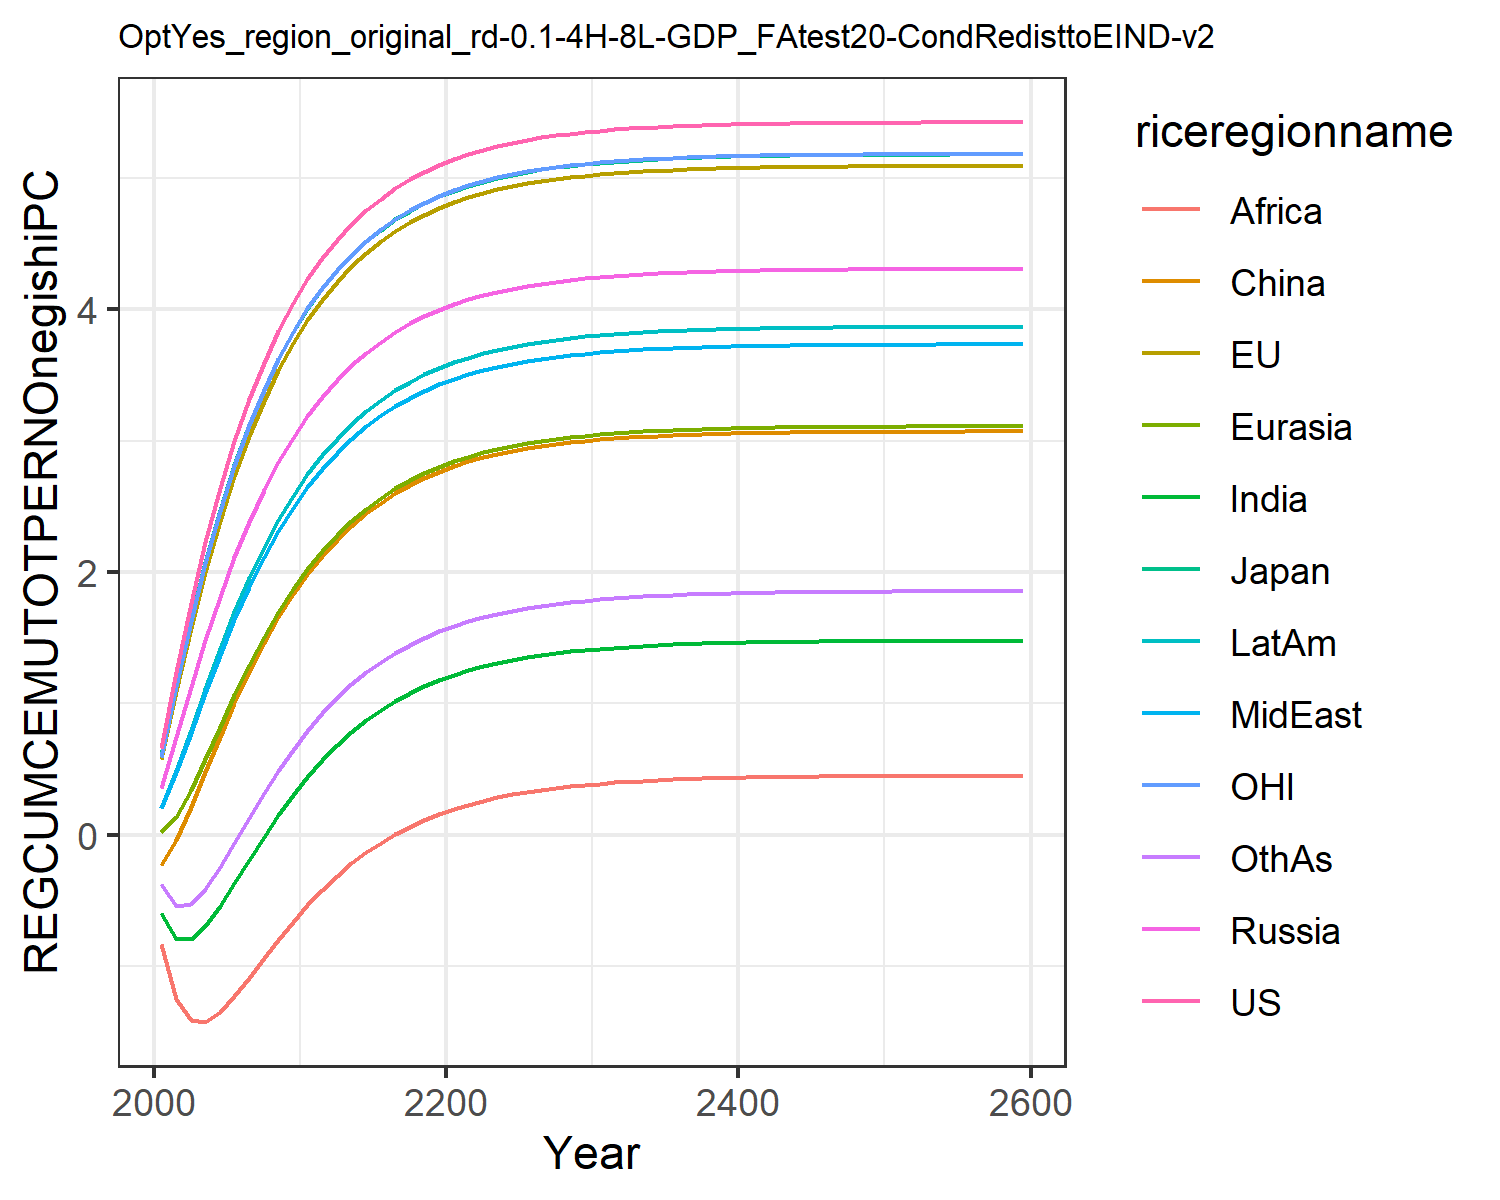

Source data for this figure (header and first rows):
0.6583893374435342, 0.5728399300295937, 0.6053208815591151, 0.35404026984591885, 0.01986863469786393, -0.23454882884601558, -0.5987629986648584, 0.19955657840633811, -0.8326618777732833, 0.20091077679967817, 0.5930951848289272, -0.37495719825277174
1.242, 1.093, 1.144, 0.7407, 0.1374, -0.0424, -0.791, 0.4744, -1.255, 0.4808, 1.134, -0.5463
1.764, 1.571, 1.636, 1.122, 0.339, 0.2083, -0.7939, 0.7768, -1.414, 0.7933, 1.627, -0.5304
2.228, 2.003, 2.078, 1.481, 0.5761, 0.4783, -0.696, 1.08, -1.425, 1.109, 2.069, -0.415
2.638, 2.39, 2.469, 1.811, 0.8226, 0.7469, -0.5453, 1.37, -1.349, 1.412, 2.462, -0.2488
2.999, 2.732, 2.815, 2.111, 1.064, 1.003, -0.3716, 1.64, -1.228, 1.694, 2.81, -0.06163
3.316, 3.035, 3.12, 2.381, 1.292, 1.241, -0.1921, 1.888, -1.088, 1.952, 3.116, 0.1291
3.593, 3.302, 3.387, 2.621, 1.503, 1.458, -0.01665, 2.111, -0.9423, 2.185, 3.385, 0.3139
3.835, 3.535, 3.622, 2.835, 1.695, 1.655, 0.1492, 2.311, -0.7991, 2.394, 3.621, 0.4875
4.046, 3.739, 3.827, 3.023, 1.868, 1.83, 0.3025, 2.489, -0.6624, 2.58, 3.827, 0.6474
4.229, 3.918, 4.005, 3.188, 2.023, 1.986, 0.4423, 2.647, -0.5351, 2.744, 4.006, 0.7926
4.389, 4.073, 4.161, 3.333, 2.159, 2.124, 0.5683, 2.786, -0.4187, 2.888, 4.162, 0.9234
4.527, 4.209, 4.296, 3.461, 2.281, 2.246, 0.681, 2.908, -0.3136, 3.015, 4.299, 1.04
4.648, 4.327, 4.414, 3.572, 2.388, 2.353, 0.7813, 3.016, -0.2194, 3.127, 4.417, 1.143
4.753, 4.429, 4.517, 3.669, 2.481, 2.447, 0.87, 3.11, -0.1356, 3.224, 4.52, 1.235
4.843, 4.518, 4.606, 3.754, 2.564, 2.529, 0.9481, 3.192, -0.06139, 3.309, 4.609, 1.315
4.922, 4.595, 4.683, 3.828, 2.636, 2.6, 1.017, 3.264, 0.00408, 3.384, 4.686, 1.385
4.99, 4.662, 4.75, 3.892, 2.698, 2.663, 1.077, 3.326, 0.06165, 3.448, 4.753, 1.447
5.049, 4.72, 4.809, 3.948, 2.753, 2.717, 1.13, 3.38, 0.1121, 3.504, 4.812, 1.501
5.1, 4.771, 4.859, 3.996, 2.801, 2.764, 1.176, 3.428, 0.1563, 3.553, 4.862, 1.548
5.144, 4.814, 4.902, 4.038, 2.842, 2.805, 1.216, 3.469, 0.1949, 3.595, 4.905, 1.588
5.182, 4.852, 4.94, 4.074, 2.878, 2.841, 1.25, 3.504, 0.2286, 3.632, 4.943, 1.624
5.215, 4.885, 4.973, 4.106, 2.909, 2.872, 1.281, 3.535, 0.2579, 3.664, 4.976, 1.655
5.244, 4.913, 5.001, 4.133, 2.936, 2.899, 1.307, 3.562, 0.2833, 3.691, 5.004, 1.682
5.268, 4.937, 5.025, 4.157, 2.96, 2.922, 1.33, 3.585, 0.3055, 3.715, 5.028, 1.705
5.29, 4.958, 5.046, 4.178, 2.98, 2.942, 1.35, 3.605, 0.3248, 3.736, 5.05, 1.725
5.308, 4.977, 5.065, 4.195, 2.998, 2.959, 1.367, 3.623, 0.3415, 3.754, 5.068, 1.743
5.324, 4.992, 5.08, 4.211, 3.013, 2.975, 1.382, 3.638, 0.356, 3.769, 5.084, 1.758
5.338, 5.006, 5.094, 4.224, 3.026, 2.988, 1.395, 3.651, 0.3685, 3.783, 5.097, 1.771
5.35, 5.018, 5.106, 4.235, 3.038, 2.999, 1.406, 3.662, 0.3794, 3.794, 5.109, 1.782
5.36, 5.028, 5.116, 4.245, 3.048, 3.009, 1.416, 3.672, 0.3889, 3.804, 5.119, 1.792
5.369, 5.037, 5.125, 4.254, 3.056, 3.017, 1.424, 3.68, 0.3971, 3.813, 5.128, 1.801
5.376, 5.044, 5.132, 4.261, 3.064, 3.025, 1.432, 3.688, 0.4041, 3.82, 5.135, 1.808
5.383, 5.051, 5.139, 4.268, 3.07, 3.031, 1.438, 3.694, 0.4103, 3.827, 5.142, 1.814
5.389, 5.056, 5.145, 4.273, 3.076, 3.036, 1.443, 3.699, 0.4156, 3.832, 5.148, 1.82
5.394, 5.061, 5.15, 4.278, 3.08, 3.041, 1.448, 3.704, 0.4202, 3.837, 5.153, 1.825
5.398, 5.066, 5.154, 4.282, 3.084, 3.045, 1.452, 3.708, 0.4241, 3.841, 5.157, 1.829
5.402, 5.069, 5.157, 4.286, 3.088, 3.049, 1.456, 3.712, 0.4276, 3.845, 5.16, 1.832
5.405, 5.072, 5.161, 4.289, 3.091, 3.052, 1.459, 3.715, 0.4305, 3.848, 5.164, 1.835
5.407, 5.075, 5.163, 4.292, 3.094, 3.054, 1.461, 3.717, 0.4331, 3.851, 5.166, 1.838
5.41, 5.077, 5.166, 4.294, 3.096, 3.057, 1.463, 3.72, 0.4353, 3.853, 5.169, 1.84
5.412, 5.079, 5.168, 4.296, 3.098, 3.059, 1.465, 3.722, 0.4372, 3.855, 5.171, 1.842
5.414, 5.081, 5.169, 4.298, 3.1, 3.06, 1.467, 3.723, 0.4389, 3.857, 5.172, 1.844
5.415, 5.083, 5.171, 4.299, 3.101, 3.062, 1.469, 3.725, 0.4403, 3.858, 5.174, 1.846
5.416, 5.084, 5.172, 4.3, 3.103, 3.063, 1.47, 3.726, 0.4416, 3.86, 5.175, 1.847
5.418, 5.085, 5.173, 4.301, 3.104, 3.064, 1.471, 3.727, 0.4426, 3.861, 5.176, 1.848
5.419, 5.086, 5.174, 4.302, 3.105, 3.065, 1.472, 3.728, 0.4436, 3.862, 5.177, 1.849
5.419, 5.087, 5.175, 4.303, 3.105, 3.066, 1.473, 3.729, 0.4444, 3.863, 5.178, 1.85
5.42, 5.088, 5.176, 4.304, 3.106, 3.066, 1.473, 3.73, 0.4451, 3.863, 5.179, 1.85
5.421, 5.088, 5.176, 4.305, 3.107, 3.067, 1.474, 3.73, 0.4457, 3.864, 5.18, 1.851
5.421, 5.089, 5.177, 4.305, 3.107, 3.068, 1.474, 3.731, 0.4462, 3.864, 5.18, 1.852
5.422, 5.089, 5.178, 4.305, 3.108, 3.068, 1.475, 3.731, 0.4466, 3.865, 5.181, 1.852
5.422, 5.09, 5.178, 4.306, 3.108, 3.068, 1.475, 3.732, 0.447, 3.865, 5.181, 1.852
5.422, 5.09, 5.178, 4.306, 3.108, 3.069, 1.476, 3.732, 0.4473, 3.866, 5.181, 1.853
5.423, 5.09, 5.179, 4.307, 3.109, 3.069, 1.476, 3.732, 0.4476, 3.866, 5.182, 1.853
5.423, 5.091, 5.179, 4.307, 3.109, 3.069, 1.476, 3.732, 0.4479, 3.866, 5.182, 1.853
5.423, 5.091, 5.179, 4.307, 3.109, 3.07, 1.476, 3.733, 0.4481, 3.866, 5.182, 1.853
5.423, 5.091, 5.179, 4.307, 3.109, 3.07, 1.477, 3.733, 0.4483, 3.867, 5.182, 1.854
5.424, 5.091, 5.179, 4.307, 3.11, 3.07, 1.477, 3.733, 0.4484, 3.867, 5.182, 1.854
5.425, 5.092, 5.18, 4.308, 3.111, 3.071, 1.478, 3.734, 0.4494, 3.868, 5.183, 1.855
